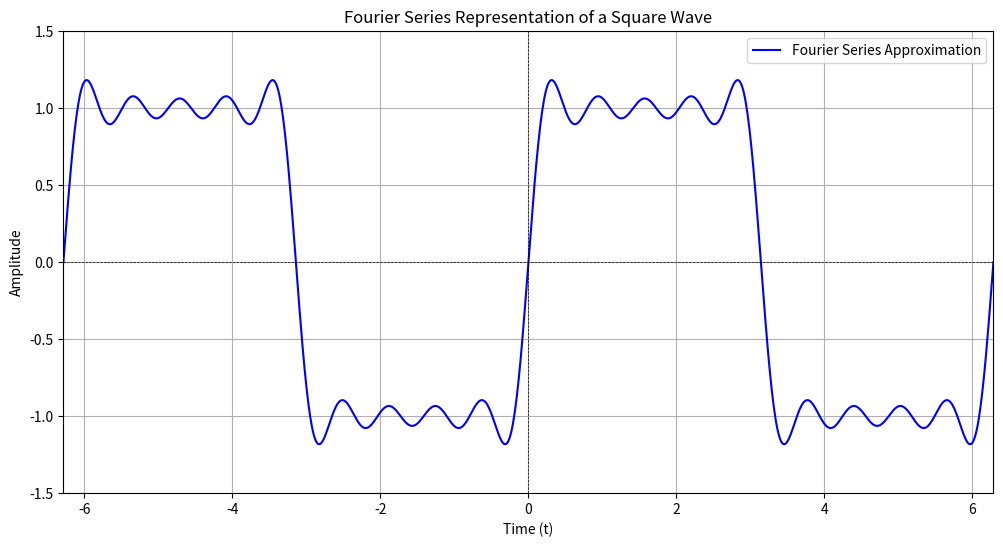

Write Python code to recreate this figure.
import numpy as np
import matplotlib.pyplot as plt

# [사각파의 파라미터]
A = 1
T = 2 * np.pi
n_terms = 10

# [시간 배열 생성]
t = np.linspace(-2 * np.pi, 2 * np.pi, 1000)

# [Fourier 급수 계산]
fourier_series = np.zeros_like(t)

for n in range(1, n_terms + 1):
    if n % 2 == 1:
        fourier_series += (4 * A / (np.pi * n)) * np.sin(n * (2 * np.pi / T) * t)

# [그래프 그리기]
plt.figure(figsize=(12, 6))
plt.plot(t, fourier_series, label='Fourier Series Approximation', color='blue')
plt.title('Fourier Series Representation of a Square Wave')
plt.xlabel('Time (t)')
plt.ylabel('Amplitude')
plt.axhline(0, color='black', linewidth=0.5, linestyle='--')
plt.axvline(0, color='black', linewidth=0.5, linestyle='--')
plt.grid()
plt.legend()
plt.xlim(-2 * np.pi, 2 * np.pi)
plt.ylim(-1.5, 1.5)
plt.show()